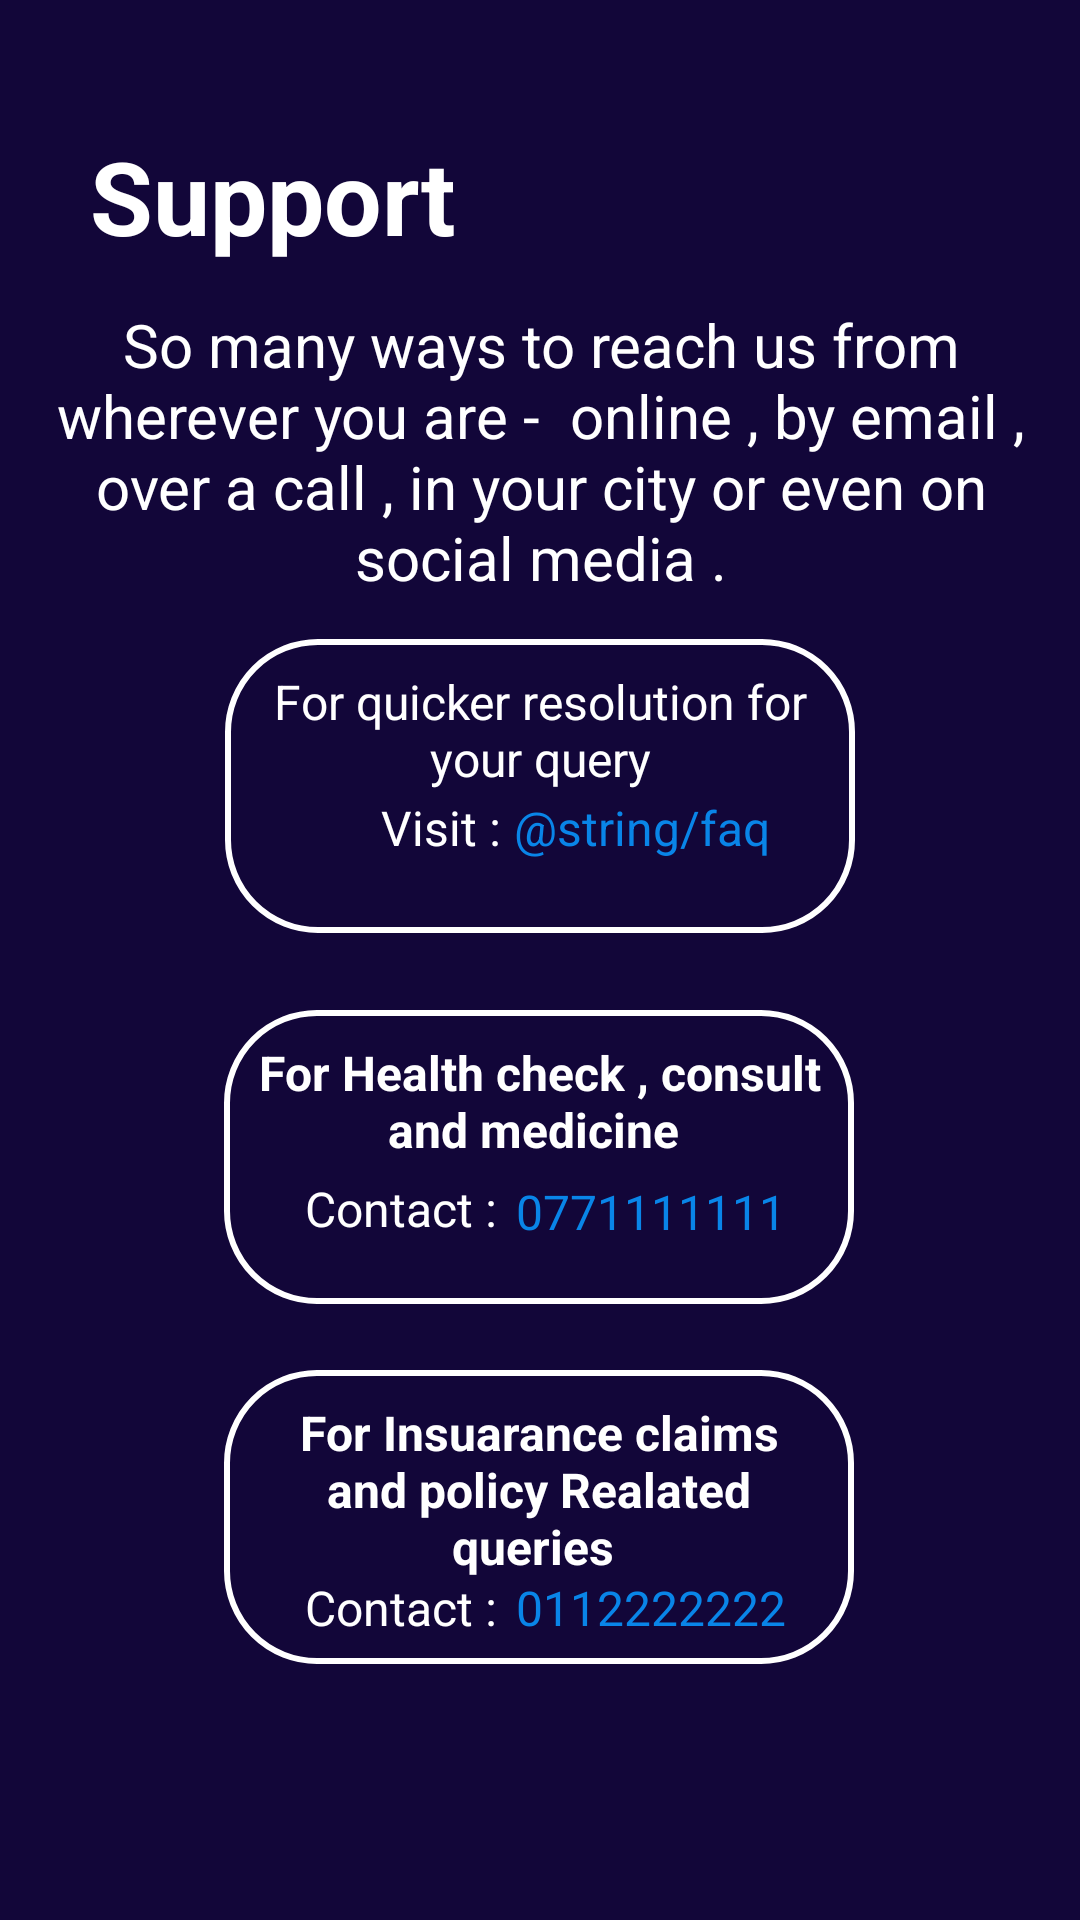

Android layout source for this screen:
<!-- AndroidManifest.xml: application theme Theme.DoctorChannelingMyApplication -->
<!-- res/layout/activity_support.xml -->
<?xml version="1.0" encoding="utf-8"?>
<androidx.constraintlayout.widget.ConstraintLayout xmlns:android="http://schemas.android.com/apk/res/android"
    xmlns:app="http://schemas.android.com/apk/res-auto"
    xmlns:tools="http://schemas.android.com/tools"
    android:layout_width="match_parent"
    android:layout_height="match_parent"
    android:background="#120639"
    tools:context=".Support">

    <TextView
        android:id="@+id/textView14"
        android:layout_width="wrap_content"
        android:layout_height="wrap_content"
        android:text="Support"
        android:textColor="@color/white"
        android:textSize="34sp"
        android:textStyle="bold"
        app:layout_constraintBottom_toBottomOf="parent"
        app:layout_constraintEnd_toEndOf="parent"
        app:layout_constraintHorizontal_bias="0.126"
        app:layout_constraintStart_toStartOf="parent"
        app:layout_constraintTop_toTopOf="parent"
        app:layout_constraintVertical_bias="0.072" />

    <TextView
        android:id="@+id/textView15"
        android:layout_width="330dp"
        android:layout_height="110dp"
        android:text="So many ways to reach us from wherever you are -  online , by email , over a call , in your city or even on social media ."
        android:textAlignment="center"
        android:textColor="@color/white"
        android:textSize="20sp"
        app:layout_constraintBottom_toBottomOf="parent"
        app:layout_constraintEnd_toEndOf="parent"
        app:layout_constraintHorizontal_bias="0.506"
        app:layout_constraintStart_toStartOf="parent"
        app:layout_constraintTop_toTopOf="parent"
        app:layout_constraintVertical_bias="0.191" />

    <TextView
        android:id="@+id/faqmain"
        android:layout_width="210dp"
        android:layout_height="98dp"
        android:background="@drawable/support_text_box"
        android:text="For quicker resolution for your query"
        android:textAlignment="center"
        android:textColor="@color/white"
        android:textSize="16sp"
        app:layout_constraintBottom_toBottomOf="parent"
        app:layout_constraintEnd_toEndOf="parent"
        app:layout_constraintStart_toStartOf="parent"
        app:layout_constraintTop_toTopOf="parent"
        app:layout_constraintVertical_bias="0.393" />

    <TextView
        android:id="@+id/textView18"
        android:layout_width="wrap_content"
        android:layout_height="wrap_content"
        android:text="Visit :"
        android:textColor="@color/white"
        android:textSize="16sp"
        app:layout_constraintBottom_toBottomOf="@+id/faqmain"
        app:layout_constraintEnd_toEndOf="@+id/faqmain"
        app:layout_constraintHorizontal_bias="0.306"
        app:layout_constraintStart_toStartOf="@+id/faqmain"
        app:layout_constraintTop_toTopOf="@+id/faqmain"
        app:layout_constraintVertical_bias="0.681" />

    <TextView
        android:id="@+id/FAQQ"
        android:layout_width="wrap_content"
        android:layout_height="wrap_content"
        android:text="@string/faq"
        android:textColor="#0985E8"
        android:textSize="16sp"
        app:layout_constraintBottom_toBottomOf="@+id/faqmain"
        app:layout_constraintEnd_toEndOf="@+id/faqmain"
        app:layout_constraintHorizontal_bias="0.129"
        app:layout_constraintStart_toEndOf="@+id/textView18"
        app:layout_constraintTop_toTopOf="@+id/faqmain"
        app:layout_constraintVertical_bias="0.681" />

    <TextView
        android:id="@+id/heaa"
        android:layout_width="210dp"
        android:layout_height="98dp"
        android:background="@drawable/support_text_box"
        android:text="For Health check , consult and medicine "
        android:textAlignment="center"
        android:textColor="@color/white"
        android:textSize="16sp"
        android:textStyle="bold"
        app:layout_constraintBottom_toBottomOf="parent"
        app:layout_constraintEnd_toEndOf="parent"
        app:layout_constraintHorizontal_bias="0.497"
        app:layout_constraintStart_toStartOf="parent"
        app:layout_constraintTop_toBottomOf="@+id/faqmain"
        app:layout_constraintVertical_bias="0.111" />

    <TextView
        android:id="@+id/textView21"
        android:layout_width="wrap_content"
        android:layout_height="wrap_content"
        android:text="Contact :"
        android:textColor="@color/white"
        android:textSize="16sp"
        app:layout_constraintBottom_toBottomOf="@+id/heaa"
        app:layout_constraintEnd_toEndOf="@+id/heaa"
        app:layout_constraintHorizontal_bias="0.184"
        app:layout_constraintStart_toStartOf="@+id/heaa"
        app:layout_constraintTop_toTopOf="@+id/heaa"
        app:layout_constraintVertical_bias="0.723" />

    <TextView
        android:id="@+id/textView22"
        android:layout_width="wrap_content"
        android:layout_height="wrap_content"
        android:text="0771111111"
        android:textColor="#0985E8"
        android:textSize="16sp"
        app:layout_constraintBottom_toBottomOf="@+id/heaa"
        app:layout_constraintEnd_toEndOf="@+id/heaa"
        app:layout_constraintHorizontal_bias="0.222"
        app:layout_constraintStart_toEndOf="@+id/textView21"
        app:layout_constraintTop_toTopOf="@+id/heaa"
        app:layout_constraintVertical_bias="0.736" />

    <TextView
        android:id="@+id/insura"
        android:layout_width="210dp"
        android:layout_height="98dp"
        android:background="@drawable/support_text_box"
        android:text="For Insuarance claims and policy Realated queries "
        android:textAlignment="center"
        android:textColor="@color/white"
        android:textSize="16sp"
        android:textStyle="bold"
        app:layout_constraintBottom_toBottomOf="parent"
        app:layout_constraintEnd_toEndOf="parent"
        app:layout_constraintHorizontal_bias="0.497"
        app:layout_constraintStart_toStartOf="parent"
        app:layout_constraintTop_toBottomOf="@+id/heaa"
        app:layout_constraintVertical_bias="0.205" />

    <TextView
        android:id="@+id/textView24"
        android:layout_width="wrap_content"
        android:layout_height="wrap_content"
        android:text="Contact :"
        android:textColor="@color/white"
        android:textSize="16sp"
        app:layout_constraintBottom_toBottomOf="@+id/insura"
        app:layout_constraintEnd_toEndOf="@+id/insura"
        app:layout_constraintHorizontal_bias="0.184"
        app:layout_constraintStart_toStartOf="@+id/insura"
        app:layout_constraintTop_toTopOf="@+id/insura"
        app:layout_constraintVertical_bias="0.894" />

    <TextView
        android:id="@+id/textView25"
        android:layout_width="wrap_content"
        android:layout_height="wrap_content"
        android:text="0112222222"
        android:textColor="#0985E8"
        android:textSize="16sp"
        app:layout_constraintBottom_toBottomOf="@+id/insura"
        app:layout_constraintEnd_toEndOf="@+id/insura"
        app:layout_constraintHorizontal_bias="0.214"
        app:layout_constraintStart_toEndOf="@+id/textView24"
        app:layout_constraintTop_toTopOf="@+id/insura"
        app:layout_constraintVertical_bias="0.894" />

</androidx.constraintlayout.widget.ConstraintLayout>
<!-- resources referenced by this layout -->
<resources>
  <color name="white">#FFFFFF</color>
  <!-- drawable support_text_box (drawable) -->
  <shape xmlns:android="http://schemas.android.com/apk/res/android"
      android:shape="rectangle">
  
      <solid android:color="#120639" />
  
      <stroke
          android:width="2dp"
          android:color="#FFFFFFFF" />
  
      <padding
          android:bottom="10dp"
          android:left="10dp"
          android:right="10dp"
          android:top="10dp" />
  
      <corners android:radius="30dp" />
  
  </shape>
  <style name="Theme.DoctorChannelingMyApplication" parent="Theme.AppCompat.Light.DarkActionBar">
          
          <item name="colorPrimary">@color/purple_500</item>
          <item name="colorPrimaryDark">@color/purple_700</item>
          <item name="colorAccent">@color/teal_200</item>
          
      </style>
  <color name="purple_500">#FF6200EE</color>
  <color name="purple_700">#FF3700B3</color>
  <color name="teal_200">#FF03DAC5</color>
</resources>
